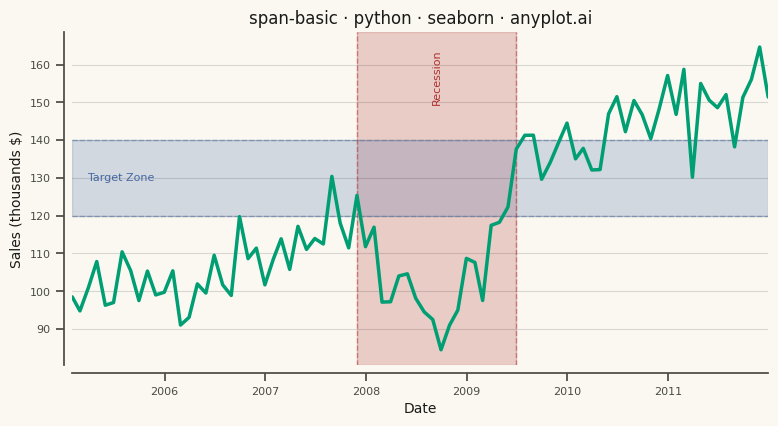

Reproduce this figure in Python.
"""anyplot.ai
span-basic: Basic Span Plot (Highlighted Region)
Library: seaborn 0.13.2 | Python 3.13.14
Quality: 88/100 | Updated: 2026-07-25
"""

import os

import matplotlib.dates as mdates
import matplotlib.pyplot as plt
import numpy as np
import pandas as pd
import seaborn as sns


# Theme tokens
THEME = os.getenv("ANYPLOT_THEME", "light")
PAGE_BG = "#FAF8F1" if THEME == "light" else "#1A1A17"
ELEVATED_BG = "#FFFDF6" if THEME == "light" else "#242420"
INK = "#1A1A17" if THEME == "light" else "#F0EFE8"
INK_SOFT = "#4A4A44" if THEME == "light" else "#B8B7B0"

# Imprint palette — canonical order, first series always #009E73
IMPRINT_PALETTE = ["#009E73", "#C475FD", "#4467A3", "#BD8233", "#AE3030", "#2ABCCD", "#954477", "#99B314"]
BRAND = IMPRINT_PALETTE[0]
SPAN_RECESSION = IMPRINT_PALETTE[4]  # matte red — semantic anchor for a "bad" economic period
SPAN_TARGET = IMPRINT_PALETTE[2]  # blue — neutral threshold band

sns.set_theme(
    style="ticks",
    rc={
        "figure.facecolor": PAGE_BG,
        "axes.facecolor": PAGE_BG,
        "axes.edgecolor": INK_SOFT,
        "axes.labelcolor": INK,
        "text.color": INK,
        "xtick.color": INK_SOFT,
        "ytick.color": INK_SOFT,
        "grid.color": INK,
        "grid.alpha": 0.15,
        "legend.facecolor": ELEVATED_BG,
        "legend.edgecolor": INK_SOFT,
    },
)

# Data - monthly sales revenue with the 2007-2009 recession and a target sales zone
np.random.seed(42)
months = pd.date_range(start="2005-01", periods=84, freq="ME")
recession_start, recession_end = pd.Timestamp("2007-12-01"), pd.Timestamp("2009-06-30")
in_recession = (months >= recession_start) & (months <= recession_end)
base_trend = np.linspace(95, 155, 84)
recession_effect = np.zeros(84)
recession_effect[in_recession] = -32 * np.sin(np.linspace(0, np.pi, in_recession.sum()))
sales = base_trend + recession_effect + np.random.randn(84) * 7
df = pd.DataFrame({"Month": months, "Sales": sales})

# Plot — see default-style-guide.md "Visual Sizing Defaults" for the canvas + sizing values
fig, ax = plt.subplots(figsize=(8, 4.5), dpi=400, facecolor=PAGE_BG)

# Vertical span — recession period, dashed edges mark the boundary precisely
ax.axvspan(recession_start, recession_end, alpha=0.22, color=SPAN_RECESSION, zorder=0)
ax.axvline(recession_start, color=SPAN_RECESSION, alpha=0.5, linewidth=1, linestyle="--")
ax.axvline(recession_end, color=SPAN_RECESSION, alpha=0.5, linewidth=1, linestyle="--")

# Horizontal span — target sales zone
ax.axhspan(120, 140, alpha=0.22, color=SPAN_TARGET, zorder=0)
ax.axhline(120, color=SPAN_TARGET, alpha=0.4, linewidth=1, linestyle="--")
ax.axhline(140, color=SPAN_TARGET, alpha=0.4, linewidth=1, linestyle="--")

# Line — semi-transparent spans keep it visible underneath
sns.lineplot(data=df, x="Month", y="Sales", ax=ax, linewidth=2.5, color=BRAND)

# Direct in-plot labels replace a legend — keeps the chart uncluttered
ax.set_xlim(months[0], months[-1])
y_min, y_max = ax.get_ylim()
ax.text(
    recession_start + (recession_end - recession_start) / 2,
    y_max - 0.05 * (y_max - y_min),
    "Recession",
    rotation=90,
    va="top",
    ha="center",
    fontsize=8,
    fontweight="medium",
    color=SPAN_RECESSION,
)
ax.text(months[2], 130, "Target Zone", va="center", ha="left", fontsize=8, fontweight="medium", color=SPAN_TARGET)

# Style
ax.set_title("span-basic · python · seaborn · anyplot.ai", fontsize=12, fontweight="medium", color=INK)
ax.set_xlabel("Date", fontsize=10, color=INK)
ax.set_ylabel("Sales (thousands $)", fontsize=10, color=INK)
ax.xaxis.set_major_locator(mdates.YearLocator())
ax.xaxis.set_major_formatter(mdates.DateFormatter("%Y"))
ax.tick_params(axis="both", labelsize=8, colors=INK_SOFT)
sns.despine(ax=ax, offset=6)
ax.yaxis.grid(True, alpha=0.15, linewidth=0.8, color=INK)

fig.subplots_adjust(left=0.10, right=0.97, top=0.88, bottom=0.14)
plt.savefig(f"plot-{THEME}.png", dpi=400, facecolor=PAGE_BG)
